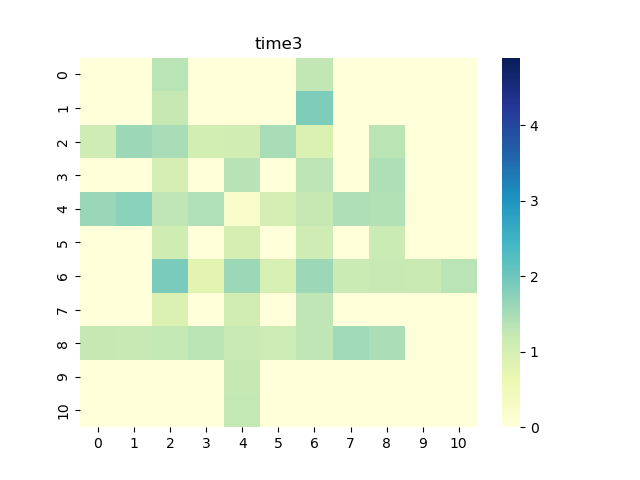

Values plotted in this chart, from the file beside it:
0, 1, 2, 3, 4, 5, 6, 7, 8, 9, 10
0.0, 0.0, 1.359, 0.0, 0.0, 0.0, 1.265, 0.0, 0.0, 0.0, 0.0
0.0, 0.0, 1.23, 0.0, 0.0, 0.0, 1.846, 0.0, 0.0, 0.0, 0.0
1.117, 1.589, 1.493, 1.045, 1.057, 1.511, 0.9103, 0.0, 1.327, 0.0, 0.0
0.0, 0.0, 1.03, 0.0, 1.363, 0.0, 1.304, 0.0, 1.45, 0.0, 0.0
1.627, 1.75, 1.284, 1.422, 0.2283, 1.018, 1.241, 1.454, 1.416, 0.0, 0.0
0.0, 0.0, 1.093, 0.0, 1.006, 0.0, 1.12, 0.0, 1.157, 0.0, 0.0
0.0, 0.0, 1.889, 0.7736, 1.602, 0.9831, 1.59, 1.158, 1.216, 1.173, 1.352
0.0, 0.0, 0.9028, 0.0, 1.059, 0.0, 1.292, 0.0, 0.0, 0.0, 0.0
1.244, 1.214, 1.249, 1.322, 1.197, 1.14, 1.292, 1.568, 1.467, 0.0, 0.0
0.0, 0.0, 0.0, 0.0, 1.242, 0.0, 0.0, 0.0, 0.0, 0.0, 0.0
0.0, 0.0, 0.0, 0.0, 1.247, 0.0, 0.0, 0.0, 0.0, 0.0, 0.0
